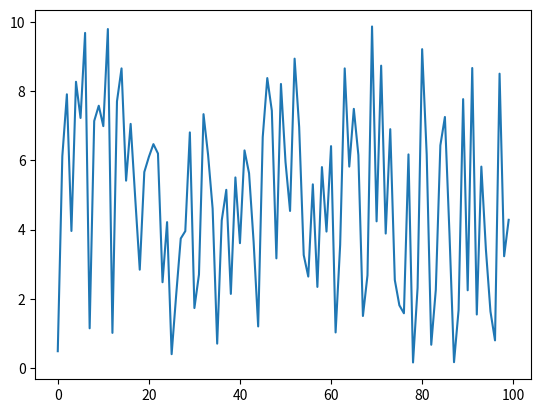

Reproduce this figure in Python.
import numpy as np
import struct as st #para empaquetar y desempaquetar información binaria
import matplotlib.pyplot as p
'''
f = open("detexto.txt","w")
f.write("primera \nsegunda \ntercera ")
f.close()
f2=open("binario.txt","r")
linea = f2.readline()
while linea != "":
    print(linea)
    linea = f2.readline()
f2.close()
'''


arreglo = np.random.rand(100)*10
print(arreglo)
f = open("binario.bin","wb")
arreglo_binario = st.pack("d"*int(len(arreglo)),*arreglo) #https://docs.python.org/3/library/struct.html
f.write(arreglo_binario)
f.close()
r = open("binario.bin","rb")
archivo = r.read()
arreglo_leido = st.unpack("d"*int(len(archivo)/8),archivo)
print(arreglo_leido)
p.figure()
p.plot(arreglo_leido)
p.show()
